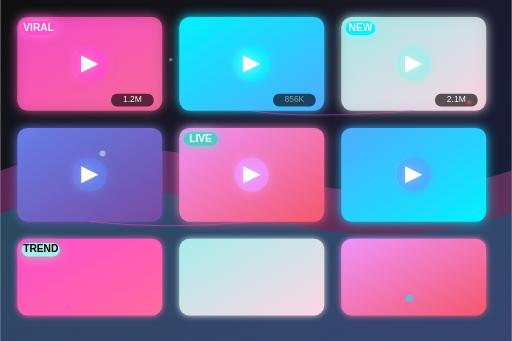
t = 0.00 s
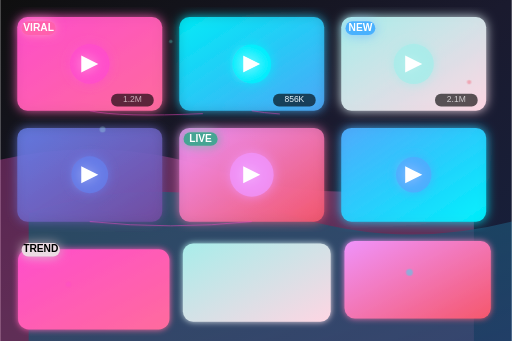
t = 1.33 s
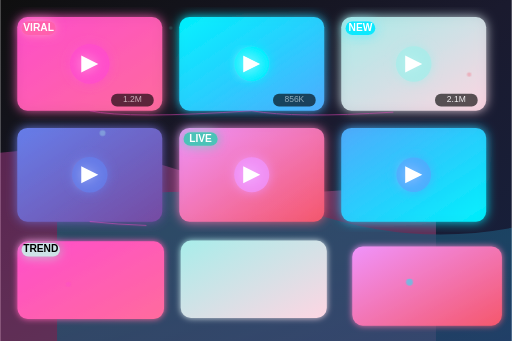
t = 2.67 s
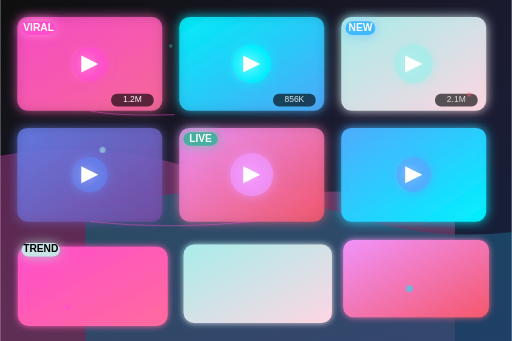
t = 4.00 s
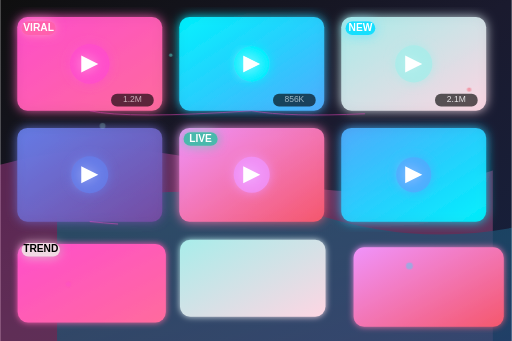
t = 5.33 s
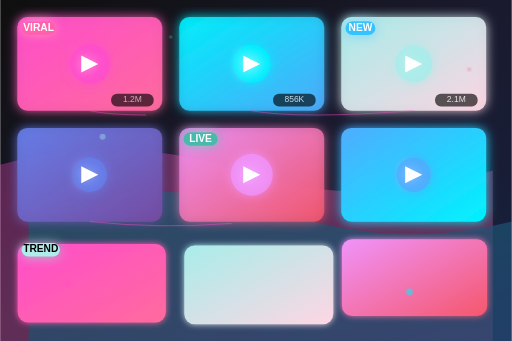
t = 6.67 s

The animated SVG that drew these frames (rendered in a browser with its animation timeline set to each time). Animation: 37 SMIL elements (animate=32,animateTransform=5); one cycle of 8.00 s, repeats indefinitely.

<svg width="600" height="400" viewBox="0 0 600 400" xmlns="http://www.w3.org/2000/svg">
  <defs>
    <linearGradient id="bg-hover" x1="0%" y1="0%" x2="100%" y2="100%">
      <stop offset="0%" style="stop-color:#0f0f0f"/>
      <stop offset="50%" style="stop-color:#1a1a2e"/>
      <stop offset="100%" style="stop-color:#16213e"/>
    </linearGradient>
    <linearGradient id="video1-hover" x1="0%" y1="0%" x2="100%" y2="100%">
      <stop offset="0%" style="stop-color:#ff4dcc"/>
      <stop offset="100%" style="stop-color:#ff6b9d"/>
    </linearGradient>
    <linearGradient id="video2-hover" x1="0%" y1="0%" x2="100%" y2="100%">
      <stop offset="0%" style="stop-color:#00f2fe"/>
      <stop offset="100%" style="stop-color:#4facfe"/>
    </linearGradient>
    <linearGradient id="video3-hover" x1="0%" y1="0%" x2="100%" y2="100%">
      <stop offset="0%" style="stop-color:#a8edea"/>
      <stop offset="100%" style="stop-color:#fed6e3"/>
    </linearGradient>
    <linearGradient id="video4-hover" x1="0%" y1="0%" x2="100%" y2="100%">
      <stop offset="0%" style="stop-color:#667eea"/>
      <stop offset="100%" style="stop-color:#764ba2"/>
    </linearGradient>
    <linearGradient id="video5-hover" x1="0%" y1="0%" x2="100%" y2="100%">
      <stop offset="0%" style="stop-color:#f093fb"/>
      <stop offset="100%" style="stop-color:#f5576c"/>
    </linearGradient>
    <linearGradient id="video6-hover" x1="0%" y1="0%" x2="100%" y2="100%">
      <stop offset="0%" style="stop-color:#4facfe"/>
      <stop offset="100%" style="stop-color:#00f2fe"/>
    </linearGradient>
    
    <filter id="glow-intense">
      <feGaussianBlur stdDeviation="4" result="coloredBlur"/>
      <feMerge> 
        <feMergeNode in="coloredBlur"/>
        <feMergeNode in="SourceGraphic"/>
      </feMerge>
    </filter>
    
    <filter id="neon-glow">
      <feGaussianBlur stdDeviation="6" result="blur"/>
      <feColorMatrix in="blur" mode="matrix" values="1 0 1 0 0  0 1 1 0 0  1 0 1 0 0  0 0 0 1 0"/>
      <feMerge>
        <feMergeNode in="blur"/>
        <feMergeNode in="SourceGraphic"/>
      </feMerge>
    </filter>
  </defs>
  
  <!-- Background -->
  <rect width="600" height="400" fill="url(#bg-hover)"/>
  
  <!-- Animated background waves -->
  <g opacity="0.3">
    <path d="M0,200 Q150,150 300,200 T600,200 L600,400 L0,400 Z" fill="url(#video1-hover)">
      <animateTransform attributeName="transform" type="translate" values="0,0;-100,0;0,0" dur="6s" repeatCount="indefinite"/>
    </path>
    <path d="M0,250 Q150,200 300,250 T600,250 L600,400 L0,400 Z" fill="url(#video2-hover)" opacity="0.7">
      <animateTransform attributeName="transform" type="translate" values="0,0;100,0;0,0" dur="8s" repeatCount="indefinite"/>
    </path>
  </g>
  
  <!-- Enhanced video thumbnails grid with pulsing effects -->
  <!-- Row 1 -->
  <g filter="url(#neon-glow)">
    <rect x="20" y="20" width="170" height="110" rx="12" fill="url(#video1-hover)">
      <animate attributeName="opacity" values="0.8;1;0.8" dur="2s" repeatCount="indefinite"/>
    </rect>
    <rect x="210" y="20" width="170" height="110" rx="12" fill="url(#video2-hover)">
      <animate attributeName="opacity" values="1;0.8;1" dur="2.5s" repeatCount="indefinite"/>
    </rect>
    <rect x="400" y="20" width="170" height="110" rx="12" fill="url(#video3-hover)">
      <animate attributeName="opacity" values="0.9;1;0.9" dur="3s" repeatCount="indefinite"/>
    </rect>
  </g>
  
  <!-- Row 2 with different timing -->
  <g filter="url(#neon-glow)">
    <rect x="20" y="150" width="170" height="110" rx="12" fill="url(#video4-hover)">
      <animate attributeName="opacity" values="1;0.7;1" dur="2.2s" begin="0.5s" repeatCount="indefinite"/>
    </rect>
    <rect x="210" y="150" width="170" height="110" rx="12" fill="url(#video5-hover)">
      <animate attributeName="opacity" values="0.8;1;0.8" dur="2.8s" begin="1s" repeatCount="indefinite"/>
    </rect>
    <rect x="400" y="150" width="170" height="110" rx="12" fill="url(#video6-hover)">
      <animate attributeName="opacity" values="1;0.9;1" dur="3.2s" begin="0.3s" repeatCount="indefinite"/>
    </rect>
  </g>
  
  <!-- Row 3 with scaling animation -->
  <g filter="url(#glow-intense)">
    <rect x="20" y="280" width="170" height="90" rx="12" fill="url(#video1-hover)">
      <animateTransform attributeName="transform" type="scale" values="1;1.05;1" dur="3s" repeatCount="indefinite"/>
    </rect>
    <rect x="210" y="280" width="170" height="90" rx="12" fill="url(#video3-hover)">
      <animateTransform attributeName="transform" type="scale" values="1;1.03;1" dur="2.5s" begin="0.5s" repeatCount="indefinite"/>
    </rect>
    <rect x="400" y="280" width="170" height="90" rx="12" fill="url(#video5-hover)">
      <animateTransform attributeName="transform" type="scale" values="1;1.04;1" dur="2.8s" begin="1s" repeatCount="indefinite"/>
    </rect>
  </g>
  
  <!-- Enhanced play icons with glow -->
  <g fill="white" filter="url(#neon-glow)">
    <!-- Play icon 1 with pulsing -->
    <circle cx="105" cy="75" r="20" fill="rgba(255,77,204,0.8)">
      <animate attributeName="r" values="20;25;20" dur="2s" repeatCount="indefinite"/>
    </circle>
    <polygon points="95,65 95,85 115,75" fill="white"/>
    
    <!-- Play icon 2 -->
    <circle cx="295" cy="75" r="20" fill="rgba(0,242,254,0.8)">
      <animate attributeName="r" values="20;23;20" dur="2.5s" repeatCount="indefinite"/>
    </circle>
    <polygon points="285,65 285,85 305,75" fill="white"/>
    
    <!-- Play icon 3 -->
    <circle cx="485" cy="75" r="20" fill="rgba(168,237,234,0.8)">
      <animate attributeName="r" values="20;24;20" dur="3s" repeatCount="indefinite"/>
    </circle>
    <polygon points="475,65 475,85 495,75" fill="white"/>
    
    <!-- Play icon 4 -->
    <circle cx="105" cy="205" r="20" fill="rgba(102,126,234,0.8)">
      <animate attributeName="r" values="20;22;20" dur="2.2s" repeatCount="indefinite"/>
    </circle>
    <polygon points="95,195 95,215 115,205" fill="white"/>
    
    <!-- Play icon 5 -->
    <circle cx="295" cy="205" r="20" fill="rgba(240,147,251,0.8)">
      <animate attributeName="r" values="20;26;20" dur="2.8s" repeatCount="indefinite"/>
    </circle>
    <polygon points="285,195 285,215 305,205" fill="white"/>
    
    <!-- Play icon 6 -->
    <circle cx="485" cy="205" r="20" fill="rgba(79,172,254,0.8)">
      <animate attributeName="r" values="20;21;20" dur="3.2s" repeatCount="indefinite"/>
    </circle>
    <polygon points="475,195 475,215 495,205" fill="white"/>
  </g>
  
  <!-- Enhanced trending indicators with glow -->
  <g fill="#ff4dcc" font-family="Arial, sans-serif" font-size="12" font-weight="bold" filter="url(#neon-glow)">
    <rect x="25" y="25" width="40" height="16" rx="8" fill="#ff4dcc">
      <animate attributeName="fill" values="#ff4dcc;#ff6b9d;#ff4dcc" dur="2s" repeatCount="indefinite"/>
    </rect>
    <text x="45" y="36" text-anchor="middle" fill="white">VIRAL</text>
    
    <rect x="405" y="25" width="35" height="16" rx="8" fill="#00f2fe">
      <animate attributeName="fill" values="#00f2fe;#4facfe;#00f2fe" dur="2.5s" repeatCount="indefinite"/>
    </rect>
    <text x="422.5" y="36" text-anchor="middle" fill="white">NEW</text>
    
    <rect x="215" y="155" width="40" height="16" rx="8" fill="#4ecdc4">
      <animate attributeName="fill" values="#4ecdc4;#44a08d;#4ecdc4" dur="3s" repeatCount="indefinite"/>
    </rect>
    <text x="235" y="166" text-anchor="middle" fill="white">LIVE</text>
    
    <rect x="25" y="285" width="45" height="16" rx="8" fill="#a8edea">
      <animate attributeName="fill" values="#a8edea;#fed6e3;#a8edea" dur="2.2s" repeatCount="indefinite"/>
    </rect>
    <text x="47.5" y="296" text-anchor="middle" fill="black">TREND</text>
  </g>
  
  <!-- Dynamic view count indicators -->
  <g fill="white" font-family="Arial" font-size="10" opacity="0.9">
    <rect x="130" y="110" width="50" height="15" rx="7" fill="rgba(0,0,0,0.7)"/>
    <text x="155" y="120" text-anchor="middle">
      <animate attributeName="opacity" values="1;0.5;1" dur="2s" repeatCount="indefinite"/>
      1.2M
    </text>
    
    <rect x="320" y="110" width="50" height="15" rx="7" fill="rgba(0,0,0,0.7)"/>
    <text x="345" y="120" text-anchor="middle">
      <animate attributeName="opacity" values="0.5;1;0.5" dur="2.5s" repeatCount="indefinite"/>
      856K
    </text>
    
    <rect x="510" y="110" width="50" height="15" rx="7" fill="rgba(0,0,0,0.7)"/>
    <text x="535" y="120" text-anchor="middle">
      <animate attributeName="opacity" values="1;0.7;1" dur="3s" repeatCount="indefinite"/>
      2.1M
    </text>
  </g>
  
  <!-- Floating holographic particles -->
  <g opacity="0.8">
    <circle cx="80" cy="360" r="3" fill="#ff4dcc">
      <animate attributeName="cy" values="360;320;360" dur="4s" repeatCount="indefinite"/>
      <animate attributeName="opacity" values="0.8;0.3;0.8" dur="4s" repeatCount="indefinite"/>
    </circle>
    <circle cx="200" cy="70" r="2" fill="#4ecdc4">
      <animate attributeName="cy" values="70;30;70" dur="5s" repeatCount="indefinite"/>
      <animate attributeName="opacity" values="0.8;0.2;0.8" dur="5s" repeatCount="indefinite"/>
    </circle>
    <circle cx="480" cy="350" r="4" fill="#00f2fe">
      <animate attributeName="cy" values="350;310;350" dur="3.5s" repeatCount="indefinite"/>
      <animate attributeName="opacity" values="0.8;0.4;0.8" dur="3.5s" repeatCount="indefinite"/>
    </circle>
    <circle cx="550" cy="120" r="2.5" fill="#f5576c">
      <animate attributeName="cy" values="120;80;120" dur="4.5s" repeatCount="indefinite"/>
      <animate attributeName="opacity" values="0.8;0.3;0.8" dur="4.5s" repeatCount="indefinite"/>
    </circle>
    <circle cx="120" cy="180" r="3.5" fill="#a8edea">
      <animate attributeName="cy" values="180;140;180" dur="3.8s" repeatCount="indefinite"/>
      <animate attributeName="opacity" values="0.8;0.2;0.8" dur="3.8s" repeatCount="indefinite"/>
    </circle>
  </g>
  
  <!-- Connection lines between videos -->
  <g stroke="#ff4dcc" stroke-width="1" fill="none" opacity="0.6">
    <path d="M105,130 Q150,140 295,130">
      <animate attributeName="stroke-dasharray" values="0,300;150,150;300,0" dur="3s" repeatCount="indefinite"/>
    </path>
    <path d="M295,130 Q350,140 485,130">
      <animate attributeName="stroke-dasharray" values="0,300;150,150;300,0" dur="3s" begin="1s" repeatCount="indefinite"/>
    </path>
    <path d="M105,260 Q200,270 295,260">
      <animate attributeName="stroke-dasharray" values="0,300;150,150;300,0" dur="3s" begin="2s" repeatCount="indefinite"/>
    </path>
  </g>
</svg>
